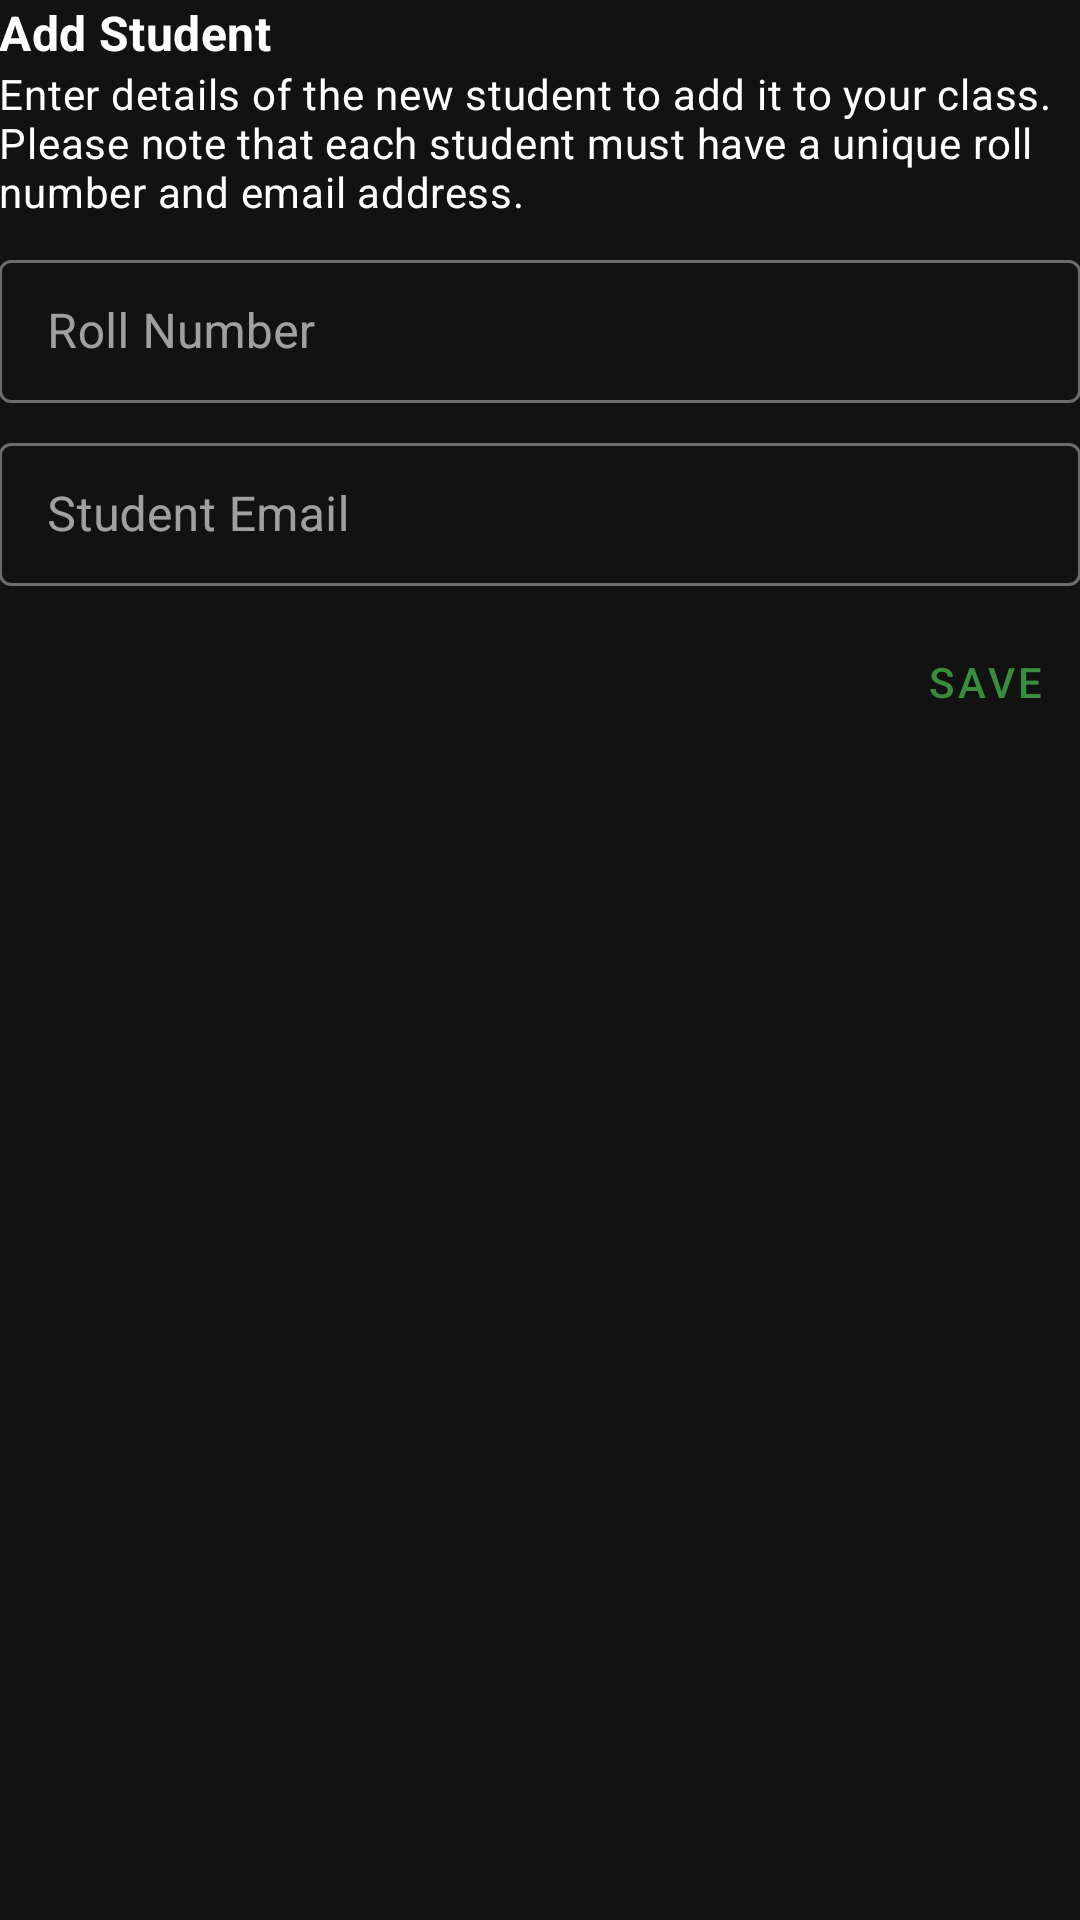

Layout XML and referenced resources for this Android screen:
<!-- AndroidManifest.xml: application theme AppTheme -->
<!-- res/layout/dialog_add_student.xml -->
<?xml version="1.0" encoding="utf-8"?>
<LinearLayout xmlns:android="http://schemas.android.com/apk/res/android"
              android:orientation="vertical"
              android:layout_width="match_parent"
              android:layout_height="match_parent"
              android:padding="@dimen/activity_horizontal_margin">

  <com.google.android.material.textview.MaterialTextView
      style="@style/TextAppearance.MaterialComponents.Subtitle1"
      android:layout_width="wrap_content"
      android:layout_height="wrap_content"
      android:textStyle="bold"
      android:text="@string/add_student"/>

  <com.google.android.material.textview.MaterialTextView
      style="@style/TextAppearance.MaterialComponents.Body2"
      android:layout_width="wrap_content"
      android:layout_height="wrap_content"
      android:text="@string/add_student_body"/>

  <com.google.android.material.textfield.TextInputLayout
      style="@style/Widget.MaterialComponents.TextInputLayout.OutlinedBox.Dense"
      android:layout_width="match_parent"
      android:layout_height="wrap_content"
      android:layout_marginTop="8dp"
      android:hint="@string/hint_student_roll_no">

    <com.google.android.material.textfield.TextInputEditText
        android:id="@+id/rollNoField"
        android:layout_width="match_parent"
        android:layout_height="wrap_content"
        android:inputType="number"/>

  </com.google.android.material.textfield.TextInputLayout>

  <com.google.android.material.textfield.TextInputLayout
      style="@style/Widget.MaterialComponents.TextInputLayout.OutlinedBox.Dense"
      android:layout_width="match_parent"
      android:layout_height="wrap_content"
      android:layout_marginTop="8dp"
      android:hint="@string/hint_student_email">

    <com.google.android.material.textfield.TextInputEditText
        android:id="@+id/emailField"
        android:layout_width="match_parent"
        android:layout_height="wrap_content"
        android:inputType="textEmailAddress"/>

  </com.google.android.material.textfield.TextInputLayout>

  <com.google.android.material.button.MaterialButton
      android:id="@+id/okButton"
      style="@style/Widget.MaterialComponents.Button.TextButton.Dialog"
      android:layout_width="wrap_content"
      android:layout_height="wrap_content"
      android:layout_gravity="end"
      android:layout_marginTop="8dp"
      android:text="@string/label_save"/>

  <com.google.android.material.button.MaterialButton
      android:id="@+id/editButton"
      style="@style/Widget.MaterialComponents.Button.TextButton.Dialog"
      android:layout_width="wrap_content"
      android:layout_height="wrap_content"
      android:layout_gravity="end"
      android:layout_marginTop="8dp"
      android:visibility="gone"
      android:text="@android:string/ok"/>

</LinearLayout>
<!-- resources referenced by this layout -->
<resources>
  <string name="add_student">Add Student</string>
  <string name="add_student_body">Enter details of the new student to add it to your class. Please note that each
      student must have a unique roll number and email address.
    </string>
  <string name="hint_student_email">Student Email</string>
  <string name="hint_student_roll_no">Roll Number</string>
  <string name="label_save">Save</string>
  <style name="AppTheme" parent="Theme.MaterialComponents.NoActionBar">
      <item name="colorPrimary">@color/colorPrimary</item>
      <item name="colorPrimaryDark">@color/colorPrimaryDark</item>
      <item name="colorAccent">@color/colorAccent</item>
    </style>
  <color name="colorPrimary">#388E3C</color>
  <color name="colorPrimaryDark">#1B5E20</color>
  <color name="colorAccent">#64B5F6</color>
</resources>
